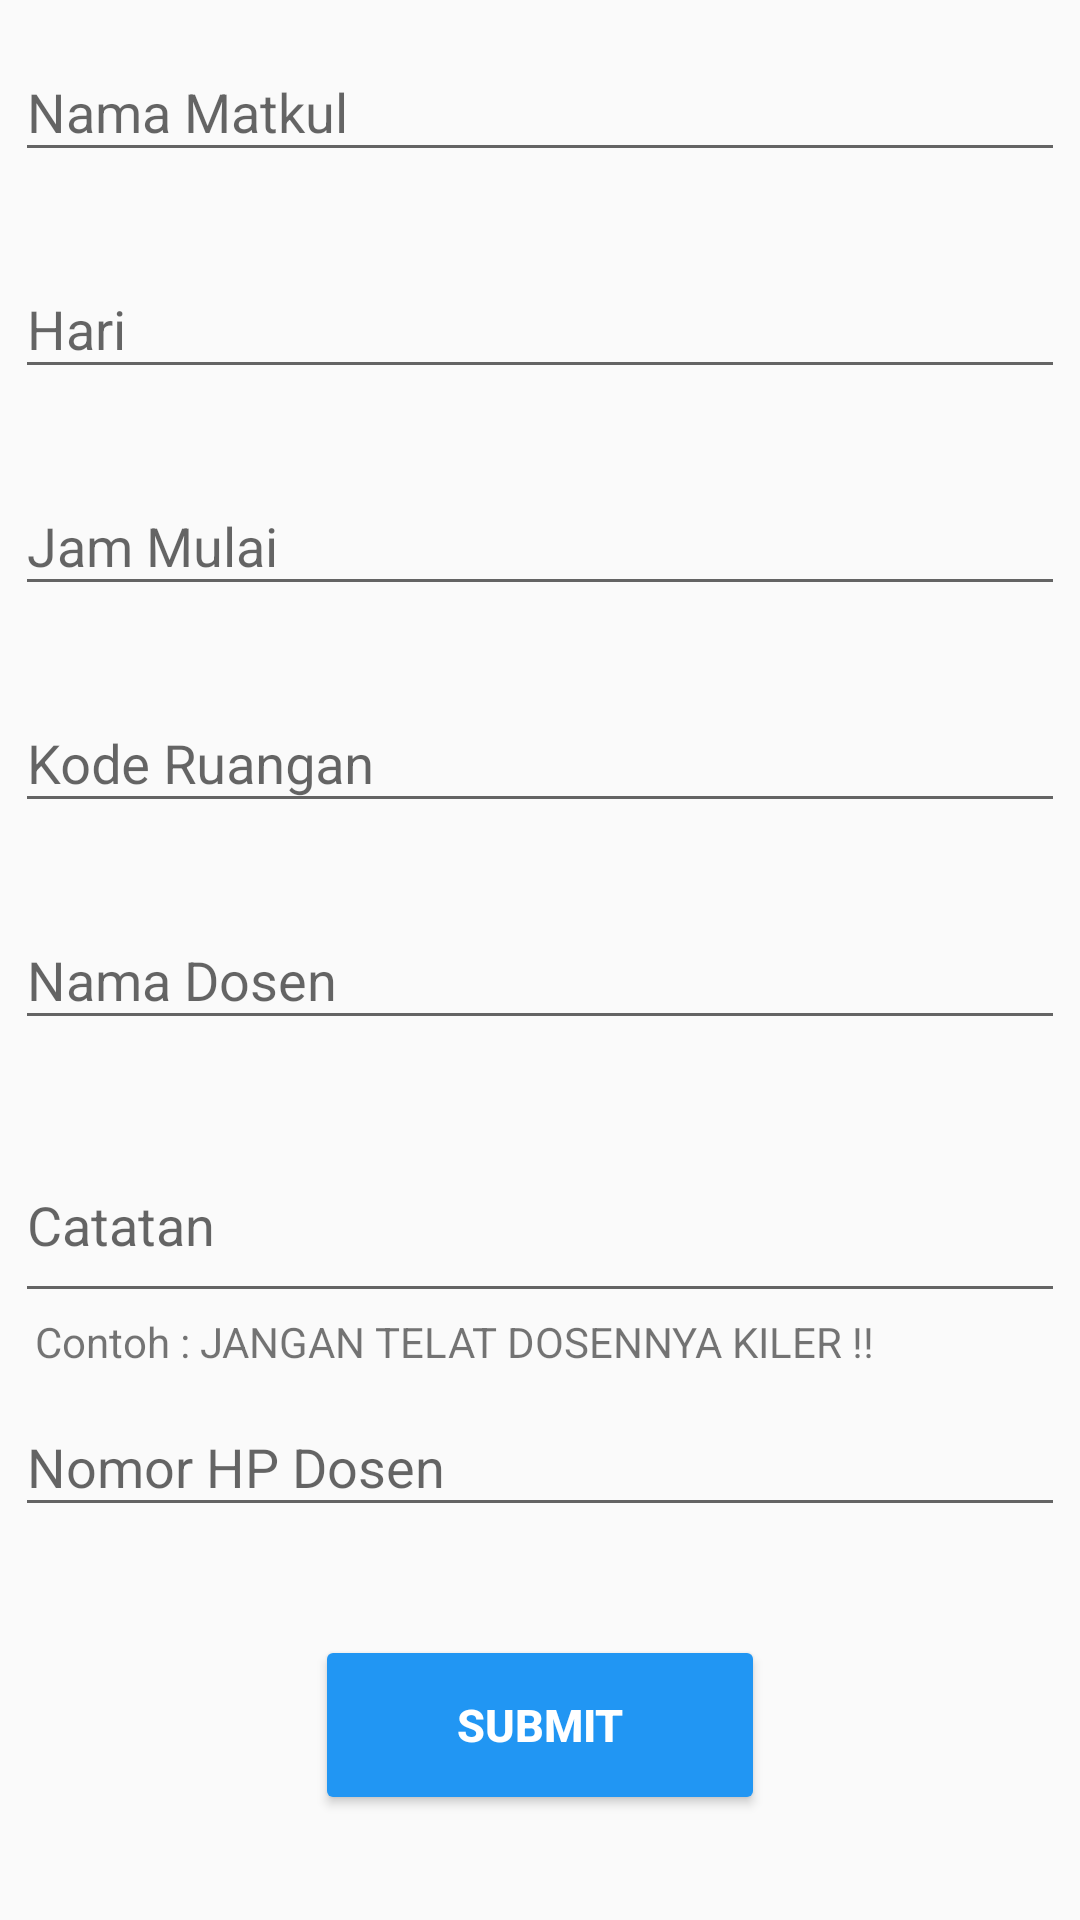

This screen was rendered from an Android layout file. Write that file and the resources it references.
<!-- AndroidManifest.xml: application theme AppTheme -->
<!-- res/layout/activity_input_jadwal.xml -->
<LinearLayout xmlns:android="http://schemas.android.com/apk/res/android"
    xmlns:tools="http://schemas.android.com/tools"
    android:layout_width="match_parent"
    android:layout_height="match_parent"
    android:gravity="center_horizontal"
    android:orientation="vertical"

    tools:context="android.final_project.jadwalkuliah.InputJadwal">


    <ScrollView
        android:id="@+id/login_form"
        android:layout_width="match_parent"
        android:layout_height="match_parent">

        <LinearLayout
            android:id="@+id/email_login_form"
            android:layout_width="match_parent"
            android:layout_height="wrap_content"
            android:layout_margin="5dp"
            android:orientation="vertical">


            <android.support.design.widget.TextInputLayout
                android:layout_width="match_parent"
                android:layout_height="wrap_content">

                <AutoCompleteTextView
                    android:id="@+id/nama_matkul"
                    android:layout_width="match_parent"
                    android:layout_height="wrap_content"
                    android:layout_marginBottom="20dp"
                    android:hint="@string/nama_matkul"
                    android:inputType="textAutoComplete"
                    android:maxLines="1"
                    android:singleLine="true" />

            </android.support.design.widget.TextInputLayout>

            <android.support.design.widget.TextInputLayout
                android:layout_width="match_parent"
                android:layout_height="wrap_content">

                <AutoCompleteTextView
                    android:id="@+id/hari"
                    android:layout_width="match_parent"
                    android:layout_height="wrap_content"
                    android:layout_marginBottom="20dp"
                    android:hint="@string/hari"
                    android:inputType="none"
                    android:maxLines="1"
                    android:singleLine="true" />

            </android.support.design.widget.TextInputLayout>

            <android.support.design.widget.TextInputLayout
                android:layout_width="match_parent"
                android:layout_height="wrap_content">

                <AutoCompleteTextView
                    android:id="@+id/jam_mulai"
                    android:layout_width="match_parent"
                    android:layout_height="wrap_content"
                    android:layout_marginBottom="20dp"
                    android:hint="@string/jam_mulai"
                    android:inputType="time|none"
                    android:maxLines="1"
                    android:singleLine="true" />

            </android.support.design.widget.TextInputLayout>

            <android.support.design.widget.TextInputLayout
                android:layout_width="match_parent"
                android:layout_height="wrap_content">

                <AutoCompleteTextView
                    android:id="@+id/kode_ruangan"
                    android:layout_width="match_parent"
                    android:layout_height="wrap_content"
                    android:layout_marginBottom="20dp"
                    android:hint="@string/kode_ruangan"
                    android:inputType="textAutoComplete"
                    android:maxLines="1"
                    android:singleLine="true" />

            </android.support.design.widget.TextInputLayout>

            <android.support.design.widget.TextInputLayout
                android:layout_width="match_parent"
                android:layout_height="wrap_content">

                <AutoCompleteTextView
                    android:id="@+id/nama_dosen"
                    android:layout_width="match_parent"
                    android:layout_height="wrap_content"
                    android:layout_marginBottom="20dp"
                    android:hint="@string/nama_dosen"
                    android:inputType="textAutoComplete"
                    android:maxLines="1"
                    android:singleLine="true" />

            </android.support.design.widget.TextInputLayout>

            <android.support.design.widget.TextInputLayout
                android:layout_width="match_parent"
                android:layout_height="wrap_content">

                <AutoCompleteTextView
                    android:id="@+id/catatan"
                    android:layout_width="match_parent"
                    android:layout_height="60dp"

                    android:hint="@string/catatan"
                    android:inputType="textImeMultiLine"
                    android:maxLines="1"
                    android:singleLine="true" />

                <TextView
                    android:layout_width="match_parent"
                    android:layout_height="match_parent"
                    android:text="  Contoh : JANGAN TELAT DOSENNYA KILER !!" />

            </android.support.design.widget.TextInputLayout>

            <android.support.design.widget.TextInputLayout
                android:layout_width="match_parent"
                android:layout_height="wrap_content">

                <AutoCompleteTextView
                    android:id="@+id/nohp_dosen"
                    android:layout_width="match_parent"
                    android:layout_height="wrap_content"
                    android:layout_marginBottom="20dp"
                    android:hint="@string/no_hp_dosen"
                    android:inputType="numberDecimal"
                    android:maxLines="1"
                    android:singleLine="true" />

            </android.support.design.widget.TextInputLayout>

            <Button
                android:id="@+id/email_sign_in_button"
                android:layout_width="150dp"
                android:layout_height="60dp"
                android:layout_gravity="center"
                android:layout_marginBottom="30dp"
                android:layout_marginTop="16dp"
                android:onClick="simpan"
                android:text="@string/submit"
                android:textSize="15dp"
                android:textStyle="bold"
                android:theme="@style/submit" />


        </LinearLayout>
    </ScrollView>
</LinearLayout>
<!-- resources referenced by this layout -->
<resources>
  <string name="catatan">Catatan</string>
  <string name="hari">Hari</string>
  <string name="jam_mulai">Jam Mulai</string>
  <string name="kode_ruangan">Kode Ruangan</string>
  <string name="nama_dosen">Nama Dosen</string>
  <string name="nama_matkul">Nama Matkul</string>
  <string name="no_hp_dosen">Nomor HP Dosen</string>
  <string name="submit">SUBMIT</string>
  <style name="submit" parent="Theme.AppCompat.Light">
          <item name="colorControlHighlight">#0D47A1</item>
          <item name="colorButtonNormal">#2196F3</item>
          <item name="android:textColor">#fff</item>
      </style>
  <style name="AppTheme" parent="Theme.AppCompat.Light.DarkActionBar">
          
          <item name="colorPrimary">@color/colorPrimary</item>
          <item name="colorPrimaryDark">@color/colorPrimaryDark</item>
          <item name="colorAccent">@color/colorAccent</item>
      </style>
  <color name="colorPrimary">#2196F3</color>
  <color name="colorPrimaryDark">#0D47A1</color>
  <color name="colorAccent">#FF4081</color>
</resources>
